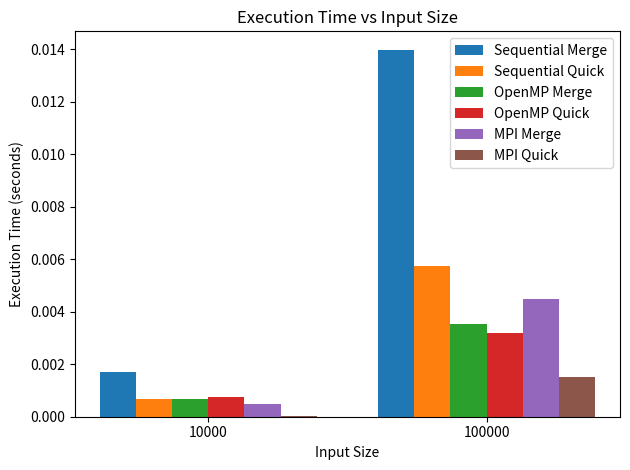
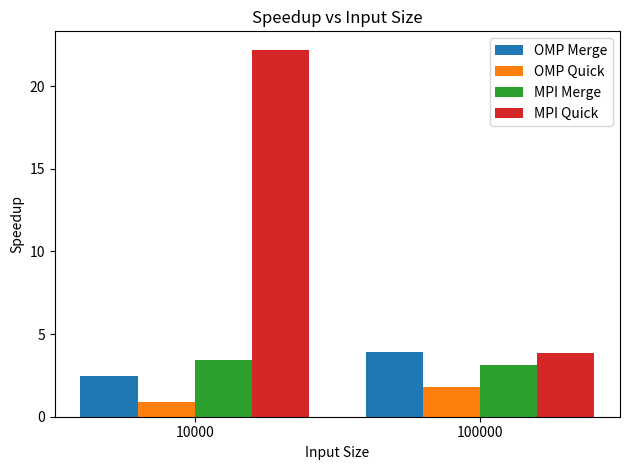
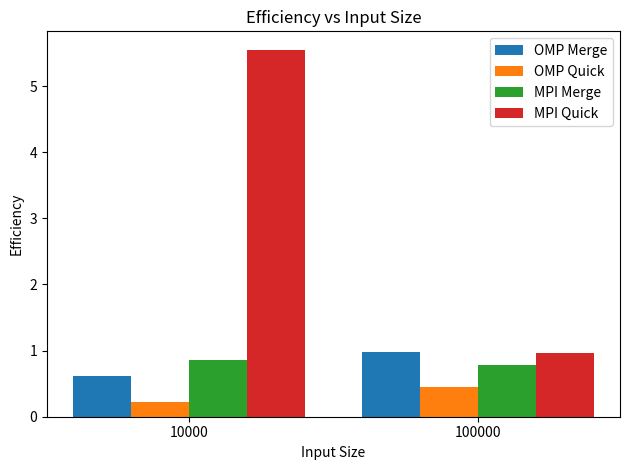

The matplotlib source for these figures, in order:
import matplotlib.pyplot as plt
import numpy as np
import csv

# Input sizes used (only first 2)
input_sizes = [10000, 100000]

# Number of threads/processes used
threads_openmp = 4
procs_mpi = 4

# Execution times for each method
sequential_merge = [0.001713, 0.013989]
sequential_quick = [0.000666, 0.005758]
openmp_merge     = [0.000690, 0.003547]
openmp_quick     = [0.000751, 0.003191]
mpi_merge        = [0.000502, 0.004471]
mpi_quick        = [0.000030, 0.001495]

# Grouped for convenience
all_times = [
    sequential_merge,
    sequential_quick,
    openmp_merge,
    openmp_quick,
    mpi_merge,
    mpi_quick
]

program_names = [
    "Sequential Merge",
    "Sequential Quick",
    "OpenMP Merge",
    "OpenMP Quick",
    "MPI Merge",
    "MPI Quick"
]

# ---------------- Metrics ----------------

speedup_merge      = [sequential_merge[i] / openmp_merge[i] for i in range(len(input_sizes))]
speedup_quick      = [sequential_quick[i] / openmp_quick[i] for i in range(len(input_sizes))]
speedup_mpi_merge  = [sequential_merge[i] / mpi_merge[i] for i in range(len(input_sizes))]
speedup_mpi_quick  = [sequential_quick[i] / mpi_quick[i] for i in range(len(input_sizes))]

eff_omp_merge = [s / threads_openmp for s in speedup_merge]
eff_omp_quick = [s / threads_openmp for s in speedup_quick]
eff_mpi_merge = [s / procs_mpi for s in speedup_mpi_merge]
eff_mpi_quick = [s / procs_mpi for s in speedup_mpi_quick]

# ---------------- Plots ----------------

def plot_execution_time():
    x = np.arange(len(input_sizes))
    width = 0.13

    fig, ax = plt.subplots()
    for i, times in enumerate(all_times):
        ax.bar(x + i * width, times, width, label=program_names[i])

    ax.set_xlabel("Input Size")
    ax.set_ylabel("Execution Time (seconds)")
    ax.set_title("Execution Time vs Input Size")
    ax.set_xticks(x + width * 2.5)
    ax.set_xticklabels([str(size) for size in input_sizes])
    ax.legend()
    plt.tight_layout()
    plt.savefig("execution_time_ba3.png")
    plt.show()


def plot_speedup():
    x = np.arange(len(input_sizes))
    width = 0.2

    fig, ax = plt.subplots()
    ax.bar(x - width*1.5, speedup_merge, width, label="OMP Merge")
    ax.bar(x - width/2, speedup_quick, width, label="OMP Quick")
    ax.bar(x + width/2, speedup_mpi_merge, width, label="MPI Merge")
    ax.bar(x + width*1.5, speedup_mpi_quick, width, label="MPI Quick")

    ax.set_xlabel("Input Size")
    ax.set_ylabel("Speedup")
    ax.set_title("Speedup vs Input Size")
    ax.set_xticks(x)
    ax.set_xticklabels([str(size) for size in input_sizes])
    ax.legend()
    plt.tight_layout()
    plt.savefig("speedup_bar3.png")
    plt.show()


def plot_efficiency():
    x = np.arange(len(input_sizes))
    width = 0.2

    fig, ax = plt.subplots()
    ax.bar(x - width*1.5, eff_omp_merge, width, label="OMP Merge")
    ax.bar(x - width/2, eff_omp_quick, width, label="OMP Quick")
    ax.bar(x + width/2, eff_mpi_merge, width, label="MPI Merge")
    ax.bar(x + width*1.5, eff_mpi_quick, width, label="MPI Quick")

    ax.set_xlabel("Input Size")
    ax.set_ylabel("Efficiency")
    ax.set_title("Efficiency vs Input Size")
    ax.set_xticks(x)
    ax.set_xticklabels([str(size) for size in input_sizes])
    ax.legend()
    plt.tight_layout()
    plt.savefig("efficiency_bar3.png")
    plt.show()

# ---------------- CSV Export ----------------

def save_to_csv(filename="metrics3.csv"):
    with open(filename, mode='w', newline='') as file:
        writer = csv.writer(file)

        writer.writerow([
            "InputSize",
            "SequentialMerge", "SequentialQuick",
            "OpenMPMerge", "OpenMPQuick",
            "MPIMerge", "MPIQuick",
            "OMPMergeSpeedup", "OMPQuickSpeedup",
            "MPIMergeSpeedup", "MPIQuickSpeedup",
            "OMPMergeEfficiency", "OMPQuickEfficiency",
            "MPIMergeEfficiency", "MPIQuickEfficiency"
        ])

        for i in range(len(input_sizes)):
            writer.writerow([
                input_sizes[i],
                sequential_merge[i], sequential_quick[i],
                openmp_merge[i], openmp_quick[i],
                mpi_merge[i], mpi_quick[i],
                speedup_merge[i], speedup_quick[i],
                speedup_mpi_merge[i], speedup_mpi_quick[i],
                eff_omp_merge[i], eff_omp_quick[i],
                eff_mpi_merge[i], eff_mpi_quick[i]
            ])
    print(f"\nCSV saved to {filename}")

# ---------------- Run All ----------------

if __name__ == "__main__":
    plot_execution_time()
    plot_speedup()
    plot_efficiency()
    save_to_csv()
